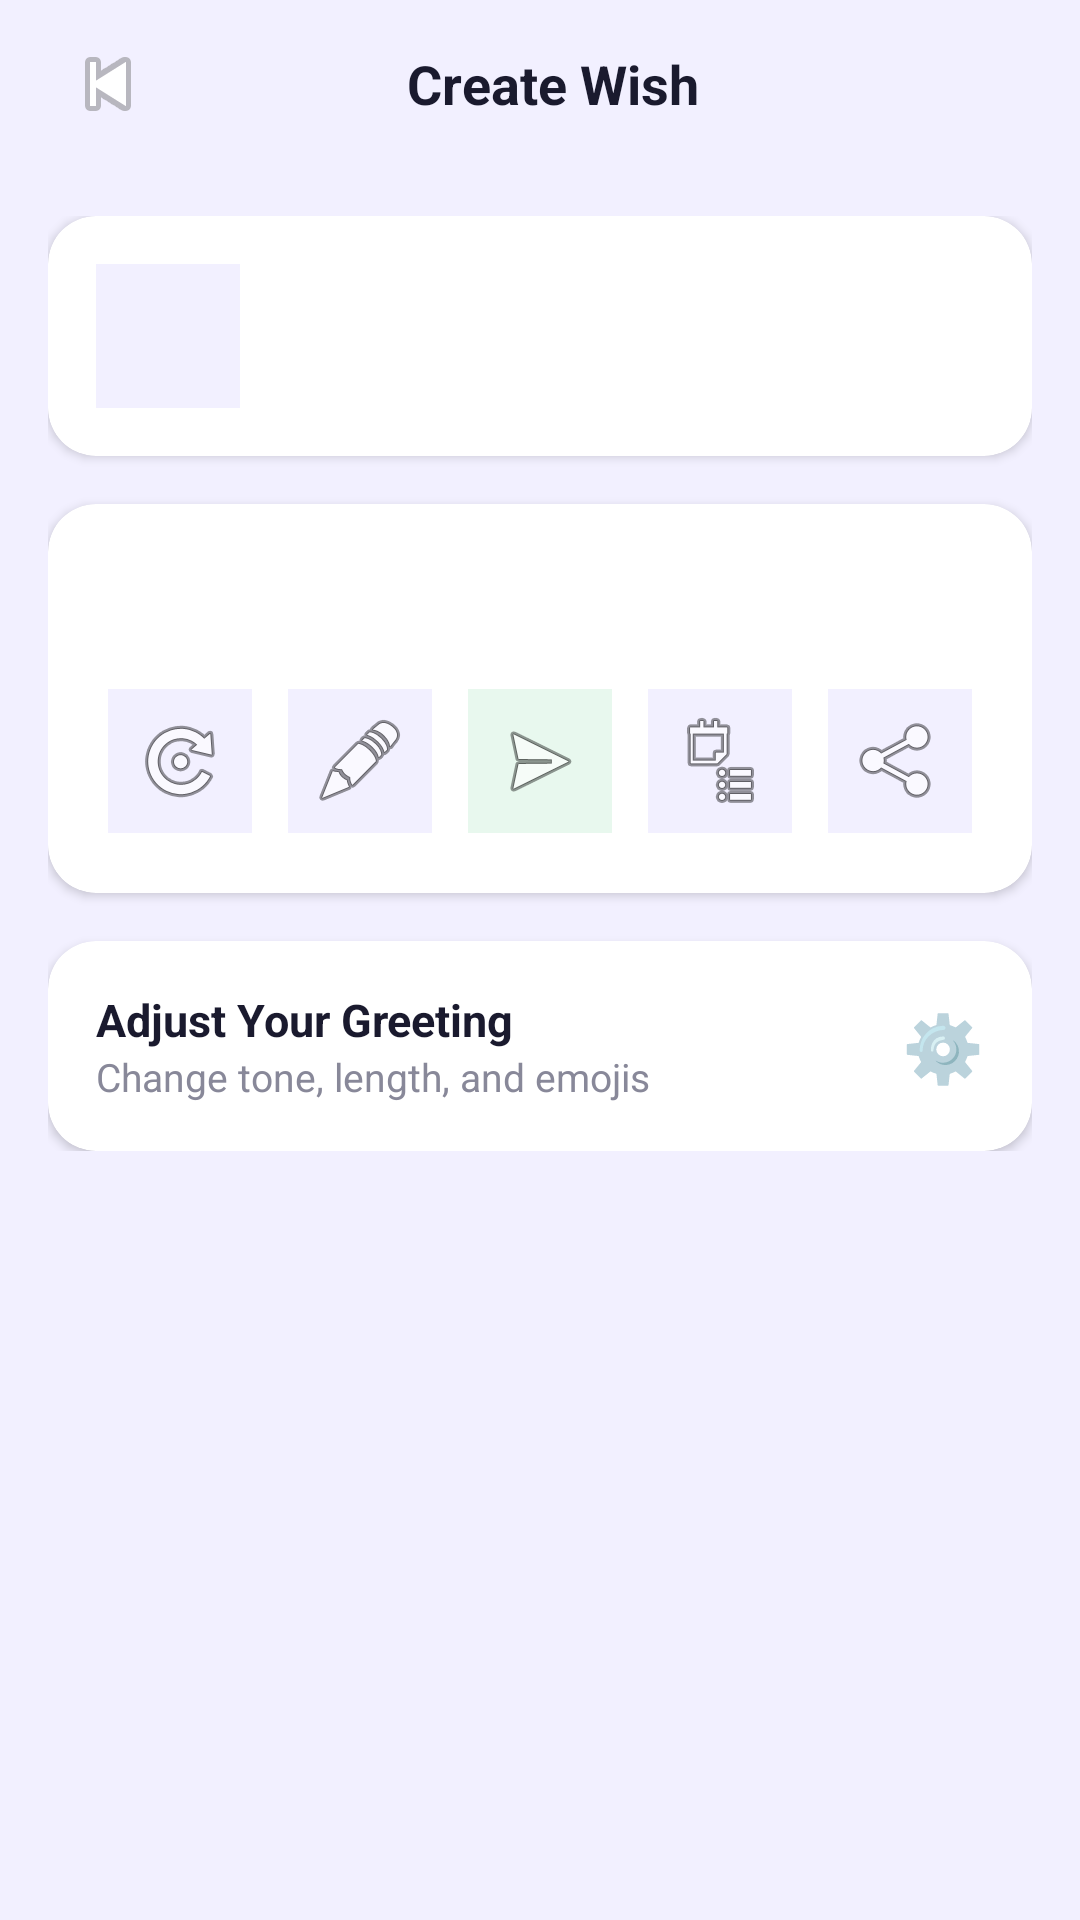

Reconstruct the res/layout file that produces this screen, plus the resources it refers to.
<!-- AndroidManifest.xml: application theme Theme.WellWisher -->
<!-- res/layout/activity_wish.xml -->
<?xml version="1.0" encoding="utf-8"?>
<LinearLayout xmlns:android="http://schemas.android.com/apk/res/android"
    android:layout_width="match_parent"
    android:layout_height="match_parent"
    android:orientation="vertical"
    android:background="#F2F0FF">

    
    <LinearLayout
        android:layout_width="match_parent"
        android:layout_height="56dp"
        android:orientation="horizontal"
        android:gravity="center_vertical"
        android:paddingHorizontal="16dp">

        <ImageButton
            android:id="@+id/btnBack"
            android:layout_width="40dp"
            android:layout_height="40dp"
            android:src="@android:drawable/ic_media_previous"
            android:background="@null"
            android:layout_marginEnd="8dp"/>

        <TextView
            android:layout_width="0dp"
            android:layout_height="wrap_content"
            android:layout_weight="1"
            android:text="Create Wish"
            android:textSize="18sp"
            android:textStyle="bold"
            android:textColor="#1A1A2E"
            android:gravity="center"/>

        <View android:layout_width="40dp" android:layout_height="40dp"/>
    </LinearLayout>

    <ScrollView
        android:layout_width="match_parent"
        android:layout_height="match_parent"
        android:padding="16dp">

        <LinearLayout
            android:layout_width="match_parent"
            android:layout_height="wrap_content"
            android:orientation="vertical">

            
            <androidx.cardview.widget.CardView
                xmlns:app="http://schemas.android.com/apk/res-auto"
                android:layout_width="match_parent"
                android:layout_height="wrap_content"
                android:layout_marginBottom="16dp"
                app:cardCornerRadius="16dp"
                app:cardElevation="2dp"
                app:cardBackgroundColor="#FFFFFF">

                <LinearLayout
                    android:layout_width="match_parent"
                    android:layout_height="wrap_content"
                    android:orientation="horizontal"
                    android:padding="16dp"
                    android:gravity="center_vertical">

                    <TextView
                        android:id="@+id/tvWishIcon"
                        android:layout_width="48dp"
                        android:layout_height="48dp"
                        android:gravity="center"
                        android:textSize="26sp"
                        android:background="#F2F0FF"
                        android:layout_marginEnd="12dp"/>

                    <LinearLayout
                        android:layout_width="0dp"
                        android:layout_height="wrap_content"
                        android:layout_weight="1"
                        android:orientation="vertical">

                        <TextView
                            android:id="@+id/tvWishName"
                            android:layout_width="wrap_content"
                            android:layout_height="wrap_content"
                            android:textSize="16sp"
                            android:textStyle="bold"
                            android:textColor="#1A1A2E"/>

                        <TextView
                            android:id="@+id/tvWishMeta"
                            android:layout_width="wrap_content"
                            android:layout_height="wrap_content"
                            android:textSize="13sp"
                            android:textColor="#888899"/>
                    </LinearLayout>
                </LinearLayout>
            </androidx.cardview.widget.CardView>

            
            <androidx.cardview.widget.CardView
                xmlns:app="http://schemas.android.com/apk/res-auto"
                android:layout_width="match_parent"
                android:layout_height="wrap_content"
                android:layout_marginBottom="16dp"
                app:cardCornerRadius="16dp"
                app:cardElevation="2dp"
                app:cardBackgroundColor="#FFFFFF">

                <LinearLayout
                    android:layout_width="match_parent"
                    android:layout_height="wrap_content"
                    android:orientation="vertical"
                    android:padding="20dp">

                    <TextView
                        android:id="@+id/tvWishMessage"
                        android:layout_width="match_parent"
                        android:layout_height="wrap_content"
                        android:textSize="16sp"
                        android:textColor="#1A1A2E"
                        android:lineSpacingMultiplier="1.6"
                        android:layout_marginBottom="20dp"/>

                    
                    <LinearLayout
                        android:layout_width="match_parent"
                        android:layout_height="wrap_content"
                        android:orientation="horizontal"
                        android:gravity="center">

                        <ImageButton
                            android:id="@+id/btnRefresh"
                            android:layout_width="48dp"
                            android:layout_height="48dp"
                            android:src="@android:drawable/ic_menu_rotate"
                            android:background="#F2F0FF"
                            android:padding="12dp"
                            android:layout_marginHorizontal="6dp"/>

                        <ImageButton
                            android:id="@+id/btnEdit"
                            android:layout_width="48dp"
                            android:layout_height="48dp"
                            android:src="@android:drawable/ic_menu_edit"
                            android:background="#F2F0FF"
                            android:padding="12dp"
                            android:layout_marginHorizontal="6dp"/>

                        <ImageButton
                            android:id="@+id/btnWhatsApp"
                            android:layout_width="48dp"
                            android:layout_height="48dp"
                            android:src="@android:drawable/ic_menu_send"
                            android:background="#E8F8EE"
                            android:padding="12dp"
                            android:layout_marginHorizontal="6dp"/>

                        <ImageButton
                            android:id="@+id/btnCopy"
                            android:layout_width="48dp"
                            android:layout_height="48dp"
                            android:src="@android:drawable/ic_menu_agenda"
                            android:background="#F2F0FF"
                            android:padding="12dp"
                            android:layout_marginHorizontal="6dp"/>

                        <ImageButton
                            android:id="@+id/btnShare"
                            android:layout_width="48dp"
                            android:layout_height="48dp"
                            android:src="@android:drawable/ic_menu_share"
                            android:background="#F2F0FF"
                            android:padding="12dp"
                            android:layout_marginHorizontal="6dp"/>
                    </LinearLayout>
                </LinearLayout>
            </androidx.cardview.widget.CardView>

            
            <androidx.cardview.widget.CardView
                xmlns:app="http://schemas.android.com/apk/res-auto"
                android:layout_width="match_parent"
                android:layout_height="wrap_content"
                app:cardCornerRadius="16dp"
                app:cardElevation="2dp"
                app:cardBackgroundColor="#FFFFFF">

                <LinearLayout
                    android:layout_width="match_parent"
                    android:layout_height="wrap_content"
                    android:orientation="horizontal"
                    android:padding="16dp"
                    android:gravity="center_vertical">

                    <LinearLayout
                        android:layout_width="0dp"
                        android:layout_height="wrap_content"
                        android:layout_weight="1"
                        android:orientation="vertical">

                        <TextView
                            android:layout_width="wrap_content"
                            android:layout_height="wrap_content"
                            android:text="Adjust Your Greeting"
                            android:textSize="15sp"
                            android:textStyle="bold"
                            android:textColor="#1A1A2E"/>

                        <TextView
                            android:layout_width="wrap_content"
                            android:layout_height="wrap_content"
                            android:text="Change tone, length, and emojis"
                            android:textSize="13sp"
                            android:textColor="#888899"/>
                    </LinearLayout>

                    <TextView
                        android:layout_width="wrap_content"
                        android:layout_height="wrap_content"
                        android:text="⚙️"
                        android:textSize="22sp"/>
                </LinearLayout>
            </androidx.cardview.widget.CardView>

        </LinearLayout>
    </ScrollView>
</LinearLayout>
<!-- resources referenced by this layout -->
<resources>
  <style name="Theme.WellWisher" parent="Theme.MaterialComponents.DayNight.NoActionBar">
          <item name="colorPrimary">#6B4EFF</item>
          <item name="colorPrimaryVariant">#5038CC</item>
          <item name="colorOnPrimary">#FFFFFF</item>
          <item name="colorSecondary">#6B4EFF</item>
          <item name="colorOnSecondary">#FFFFFF</item>
          <item name="android:statusBarColor">#F2F0FF</item>
          <item name="android:statusBarColor">@android:color/transparent</item>
          <item name="android:windowLightStatusBar">true</item>
          <item name="android:windowBackground">#F2F0FF</item>
      </style>
</resources>
